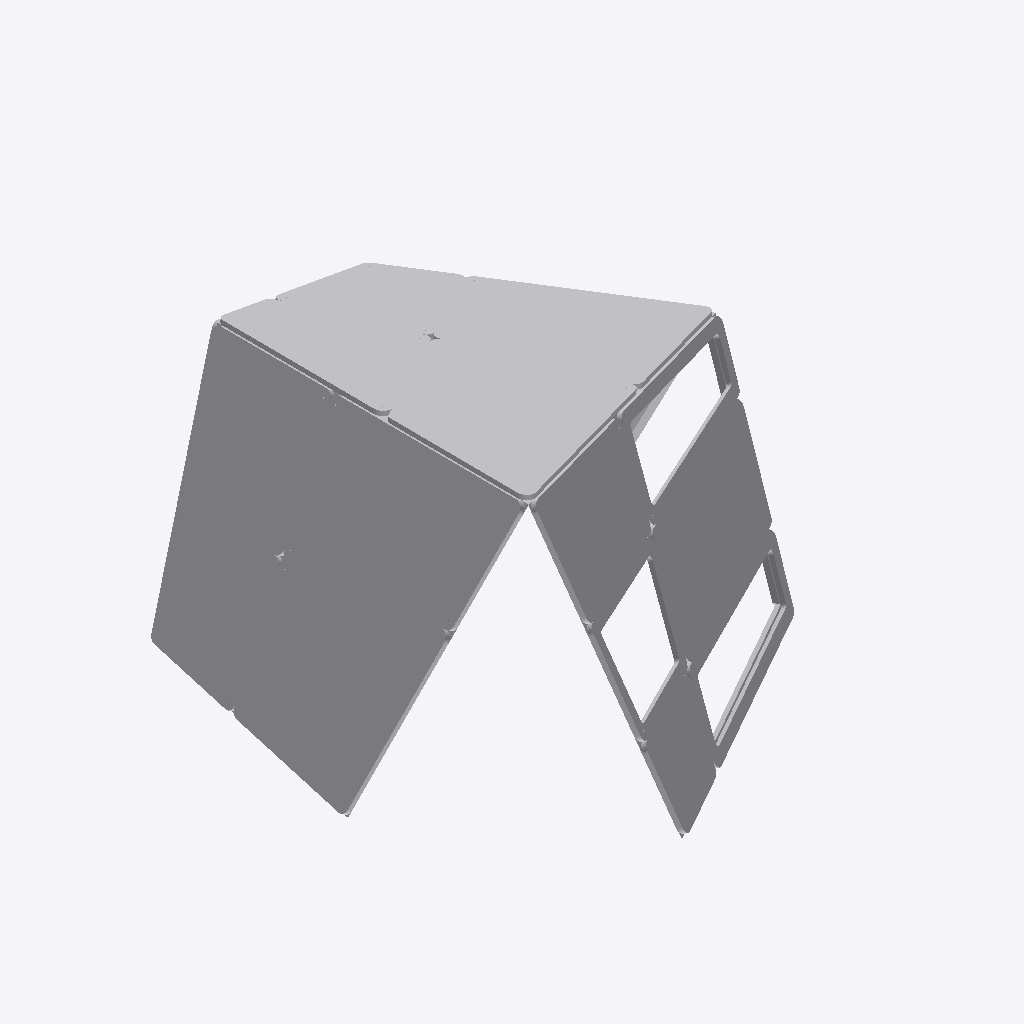
Isometric view of an IFC building model (IFC-SPF (STEP), schema IFC4, length unit millimetre), seen from the south-west, elements coloured by IFC class (only those large enough to see are counted): 23 other elements (light grey).
Extent 4.9 m × 5.3 m × 2.6 m (x, y, z). Storeys (1): Default Building Storey at 0.00 m. Elements (42): 42 IfcBuildingElementProxy.

HEADER;
FILE_DESCRIPTION(('ViewDefinition [CoordinationView_V2.0]'),'2;1');
FILE_NAME('C:\\Users\\rvouillo\\Desktop\\A-12.ifc','2022-08-22T11:44:54',(''),('',''),'','TopSolid 7.15.400.205','');
FILE_SCHEMA(('IFC4'));
ENDSEC;
DATA;
#1=IFCPROJECT('1UoiAQmT55kO6$Zp0_tsWG',#2,'PAVILLON',$,$,$,$,(#4),#27);
#28=IFCSITE('0mPMOoNwHATBPkY7jCdPAG',#2,'Default Site',$,$,#29,$,$,.ELEMENT.,$,$,$,$,$);
#32=IFCBUILDING('0zpYH1wL13zuiivj93Pq_D',#2,'Default Building',$,$,#33,$,$,.ELEMENT.,$,$,$);
#39=IFCBUILDINGSTOREY('3mlbDi5nLEUwRsghfgUhNM',#2,'Default Building Storey',$,$,#40,$,$,.ELEMENT.,$);
#6021=IFCBUILDINGELEMENTPROXY('009VOcF3v4BQ8POs_nc_cC',#2,'MULTI PANNEAU - M1 - B2','PAN M1 - B2',$,#6022,#6027,$,$);
#3448=IFCBUILDINGELEMENTPROXY('25JtMEkAT4HBKK0S0Te$e3',#2,'MULTI PANNEAU - M1 - A2','PAN M1 - A2',$,#3449,#3454,$,$);
#17669=IFCBUILDINGELEMENTPROXY('3eSGpdUiH3a8HB0a8WqB7n',#2,'MULTI PANNEAU - M5 - A1','PAN M5 - A1',$,#17670,#17675,$,$);
#4719=IFCBUILDINGELEMENTPROXY('1VgrjkI_jD5uRO_GDBz9ZJ',#2,'MULTI PANNEAU - M1 - B1','PAN M1 - B1',$,#4720,#4725,$,$);
#18971=IFCBUILDINGELEMENTPROXY('00KIGLKLHAuxerXQCStLvO',#2,'MULTI PANNEAU - M5 - A2','PAN M5 - A2',$,#18972,#18977,$,$);
#24138=IFCBUILDINGELEMENTPROXY('2VAeUnKBjCT88t5uFFcxCO',#2,'MULTI PANNEAU - M4 - B2','PAN M4 - B2',$,#24139,#24144,$,$);
#2173=IFCBUILDINGELEMENTPROXY('3d_GRHIL98CRUo6eFIEJ4F',#2,'MULTI PANNEAU - M1 - A1','PAN M1 - A1',$,#2174,#2179,$,$);
#25404=IFCBUILDINGELEMENTPROXY('0AVNscz6v0bR1771D_E4k2',#2,'MULTI PANNEAU - M4 - C1','PAN M4 - C1',$,#25405,#25410,$,$);
#20273=IFCBUILDINGELEMENTPROXY('11VfR5DKb4HhSdVeG69hI8',#2,'MULTI PANNEAU - M5 - B1','PAN M5 - B1',$,#20274,#20279,$,$);
#21544=IFCBUILDINGELEMENTPROXY('2Agb1xILH1ABbZcM3ADwGZ',#2,'MULTI PANNEAU - M5 - B2','PAN M5 - B2',$,#21545,#21550,$,$);
#22872=IFCBUILDINGELEMENTPROXY('00ck6lNafCJvYZMGfWr4yl',#2,'MULTI PANNEAU - M4 - A1','PAN M4 - A1',$,#22873,#22878,$,$);
#26716=IFCBUILDINGELEMENTPROXY('2Xjv8g4Kr1xgvPYuDXYOe5',#2,'MULTI PANNEAU - M4 - C2','PAN M4 - C2',$,#26717,#26722,$,$);
#29626=IFCBUILDINGELEMENTPROXY('1fKnWE$A5EOhZU2eBvJobV',#2,'MULTI PANNEAU - M4 - A2','PAN M4 - A2',$,#29627,#29632,$,$);
#28175=IFCBUILDINGELEMENTPROXY('3ofufwe1f1JuZDZ8mgK32L',#2,'MULTI PANNEAU - M4 - B1','PAN M4 - B1',$,#28176,#28181,$,$);
#1364=IFCBUILDINGELEMENTPROXY('1L79_p0KLDXxruXSEDXuMq',#2,'POUTRE = C4 - P1','',$,#1365,#1370,$,$);
#1459=IFCBUILDINGELEMENTPROXY('0Dmus6yon2eO0aYKjNkWoz',#2,'POUTRE = C4 - P2','',$,#1460,#1465,$,$);
#1240=IFCBUILDINGELEMENTPROXY('1Xb8cmZiDDVv6NDPaIBA9q',#2,'POUTRE = C3 - P4','',$,#1241,#1246,$,$);
#1649=IFCBUILDINGELEMENTPROXY('3hPeWiXL17ev9IN$DdtMlx',#2,'POUTRE = C4 - P4','',$,#1650,#1655,$,$);
#232=IFCBUILDINGELEMENTPROXY('18_3AAnF11Z8jK84lIsHbw',#2,'POUTRE = C1 - P2','',$,#233,#238,$,$);
#2058=IFCBUILDINGELEMENTPROXY('3Z$CWF2A58JBG2WNzGcnUX',#2,'POUTRE = C5 - P4','',$,#2059,#2064,$,$);
#327=IFCBUILDINGELEMENTPROXY('15P5SrNzHDa8QtyztM9RBT',#2,'POUTRE = C1 - P3','',$,#328,#333,$,$);
#1773=IFCBUILDINGELEMENTPROXY('14YW57$d9EXxSQAFYZ7x9d',#2,'POUTRE = C5 - P1','',$,#1774,#1779,$,$);
#11166=IFCBUILDINGELEMENTPROXY('01Lc_JPq58aRUAqKkVfgz3',#2,'MULTI PANNEAU - M2 - B2','PAN M2 - B2',$,#11167,#11172,$,$);
ENDSEC;
